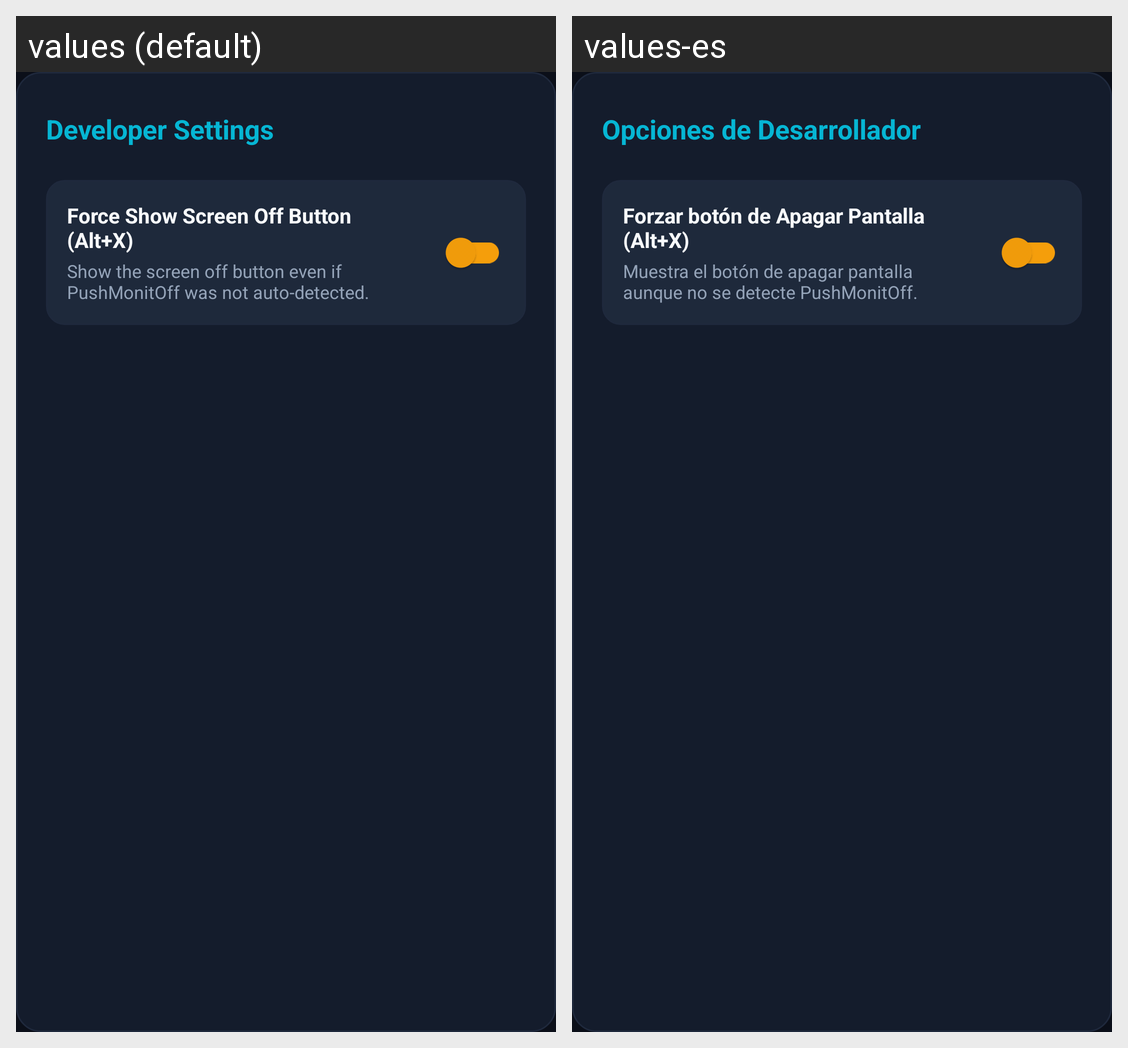

Here is an Android app screen in its default locale and in the app's own translations. Write out the translated-string differences for the strings that appear on this screen.
Android screen res/layout/dialog_developer_settings.xml rendered under 2 locales, left to right: values (default), values-es. Device: Nexus 5 (rendered at 1080×1920; each locale shown at half size, 540×960, under a caption strip naming it); theme Theme.RemotePocket.
Strings drawn on this screen, with the default value and each locale's value (text and hints the layout hard-codes, and strings that could not be matched under every locale, appear in the picture but are not listed):

dev_settings_title
  values: Developer Settings
  values-es: Opciones de Desarrollador

dev_settings_force_screen_off
  values: Force Show Screen Off Button (Alt+X)
  values-es: Forzar botón de Apagar Pantalla (Alt+X)

dev_settings_force_screen_off_desc
  values: Show the screen off button even if PushMonitOff was not auto-detected.
  values-es: Muestra el botón de apagar pantalla aunque no se detecte PushMonitOff.
